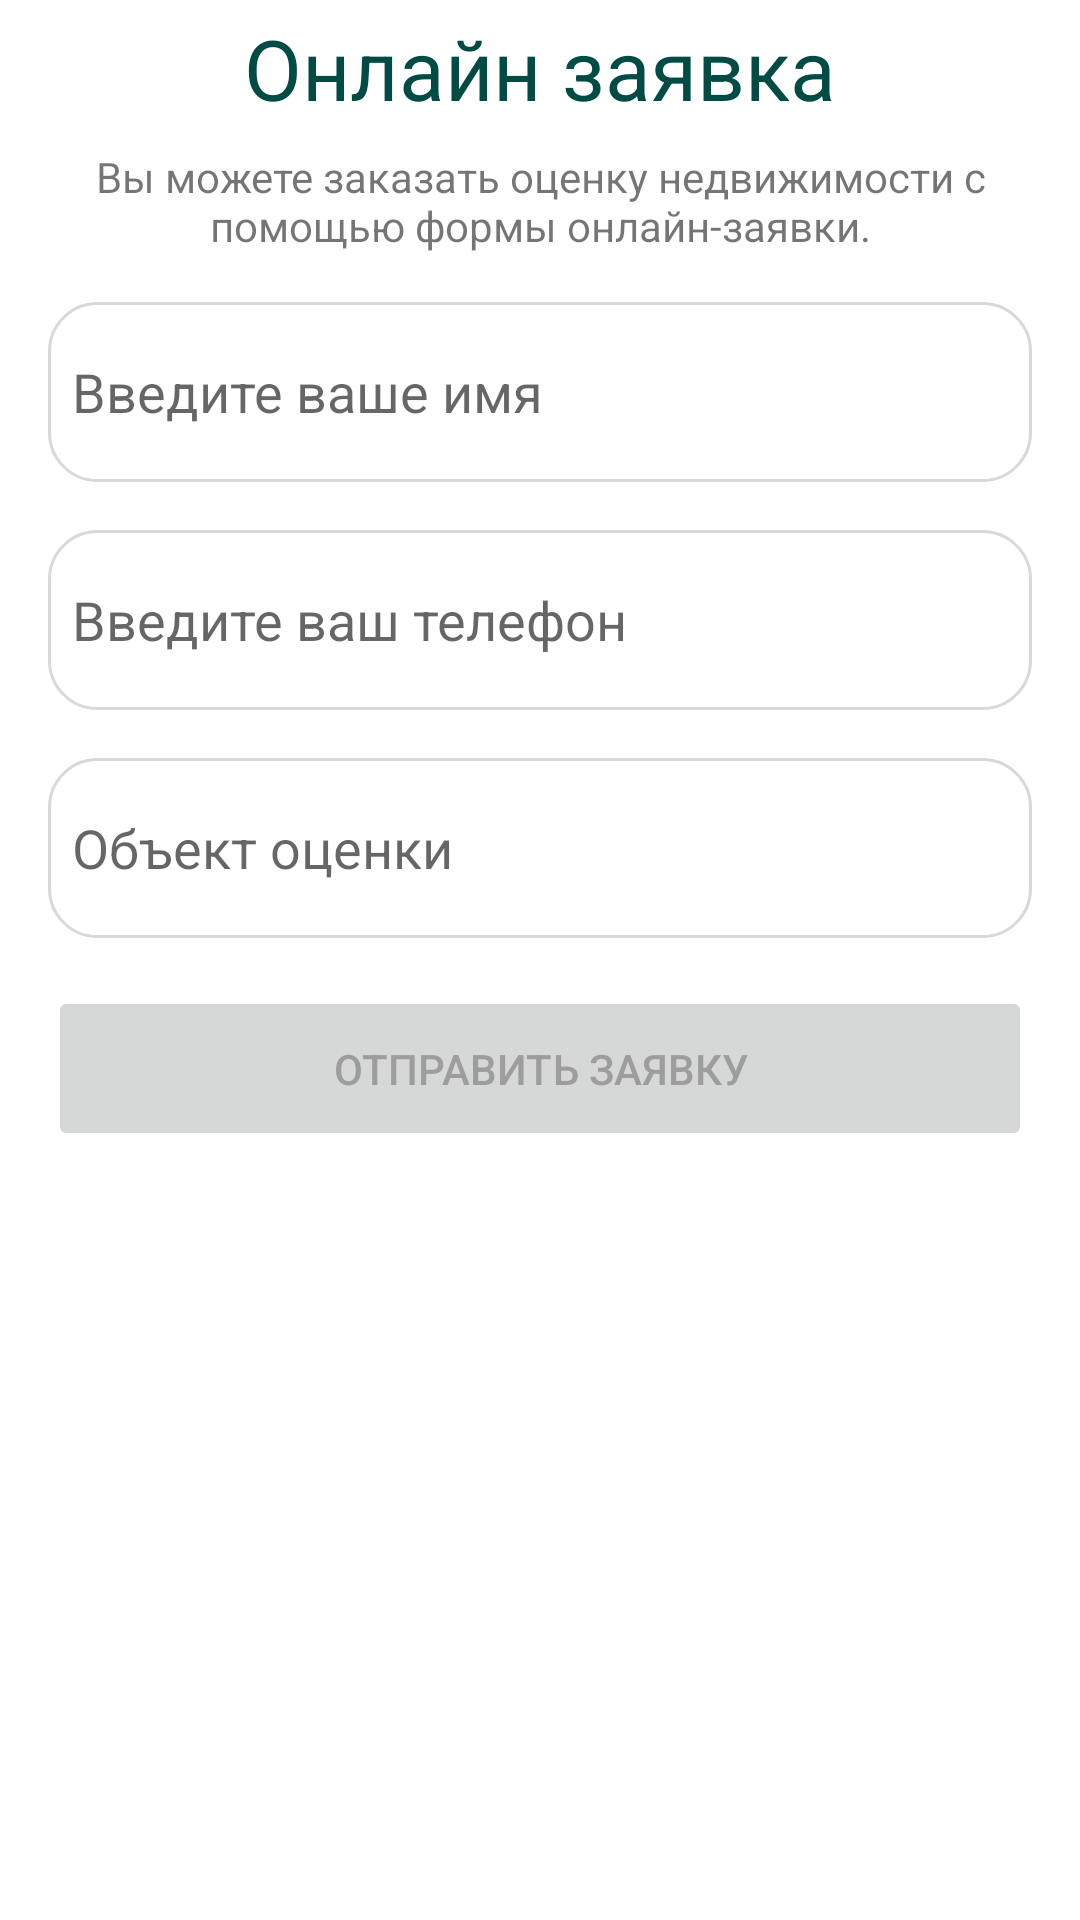

The Android layout XML behind this screen, and the referenced resources:
<!-- AndroidManifest.xml: application theme Theme.Urist1 -->
<!-- res/layout/fragment_request_form.xml -->
<?xml version="1.0" encoding="utf-8"?>
<androidx.constraintlayout.widget.ConstraintLayout xmlns:android="http://schemas.android.com/apk/res/android"
    xmlns:app="http://schemas.android.com/apk/res-auto"
    xmlns:tools="http://schemas.android.com/tools"
    android:layout_width="match_parent"
    android:layout_height="match_parent"
    tools:context=".ui.requesst_form.RequestFormFragment">

    <TextView
        android:id="@+id/text_view_header"
        android:layout_width="wrap_content"
        android:layout_height="wrap_content"
        android:layout_marginTop="4dp"
        android:text="Онлайн заявка"
        android:textColor="#004C45"
        android:textSize="28dp"
        app:layout_constraintEnd_toEndOf="parent"
        app:layout_constraintStart_toStartOf="parent"
        app:layout_constraintTop_toTopOf="parent" />

    <TextView
        android:id="@+id/text_view_label"
        android:layout_width="match_parent"
        android:layout_height="wrap_content"
        android:layout_marginHorizontal="8dp"
        android:layout_marginTop="8dp"
        android:text="Вы можете заказать оценку недвижимости с помощью формы онлайн-заявки."
        android:textAlignment="center"
        app:layout_constraintEnd_toEndOf="parent"
        app:layout_constraintStart_toStartOf="parent"
        app:layout_constraintTop_toBottomOf="@id/text_view_header" />

    <EditText
        android:id="@+id/edit_text_name"
        android:layout_width="match_parent"
        android:layout_height="wrap_content"
        android:layout_marginHorizontal="16dp"
        android:layout_marginTop="16dp"
        android:background="@drawable/background_edit_text"
        android:hint="Введите ваше имя"
        android:minHeight="60dp"
        android:padding="8dp"
        android:textColor="#004C45"
        app:layout_constraintEnd_toEndOf="parent"
        app:layout_constraintStart_toStartOf="parent"
        app:layout_constraintTop_toBottomOf="@+id/text_view_label" />

    <EditText
        android:id="@+id/edit_text_phone"
        android:layout_width="match_parent"
        android:layout_height="wrap_content"
        android:layout_marginHorizontal="16dp"
        android:layout_marginTop="16dp"
        android:background="@drawable/background_edit_text"
        android:digits="0123456789+"
        android:hint="Введите ваш телефон"
        android:inputType="phone"
        android:maxLength="12"
        android:minHeight="60dp"
        android:padding="8dp"
        android:textColor="#004C45"
        app:layout_constraintEnd_toEndOf="parent"
        app:layout_constraintStart_toStartOf="parent"
        app:layout_constraintTop_toBottomOf="@+id/edit_text_name" />

    <EditText
        android:id="@+id/edit_text"
        android:layout_width="match_parent"
        android:layout_height="wrap_content"
        android:layout_marginHorizontal="16dp"
        android:layout_marginTop="16dp"
        android:background="@drawable/background_edit_text"
        android:hint="Объект оценки"
        android:minHeight="60dp"
        android:padding="8dp"
        android:textColor="#004C45"
        app:layout_constraintEnd_toEndOf="parent"
        app:layout_constraintStart_toStartOf="parent"
        app:layout_constraintTop_toBottomOf="@+id/edit_text_phone" />

    <Button
        android:id="@+id/button"
        android:layout_width="match_parent"
        android:layout_height="wrap_content"
        android:layout_marginHorizontal="16dp"
        android:layout_marginTop="16dp"
        android:enabled="false"
        android:minHeight="55dp"
        android:text="Отправить заявку"
        android:textColor="@drawable/selector_button_text"
        app:layout_constraintTop_toBottomOf="@id/edit_text" />
</androidx.constraintlayout.widget.ConstraintLayout>
<!-- resources referenced by this layout -->
<resources>
  <!-- drawable background_edit_text (drawable) -->
  <?xml version="1.0" encoding="utf-8"?>
  <shape xmlns:android="http://schemas.android.com/apk/res/android">
      <corners android:radius="16dp"/>
  <stroke android:color="#d9d9d9" android:width="1dp"/>
  </shape>
  <!-- drawable selector_button_text (drawable) -->
  <?xml version="1.0" encoding="utf-8"?>
  <selector xmlns:android="http://schemas.android.com/apk/res/android">
      <item android:color="#004C45" android:state_enabled="true" />
      <item android:color="#9d9d9d" android:state_enabled="false" />
  </selector>
  <style name="Theme.Urist1" parent="Theme.MaterialComponents.DayNight.NoActionBar">
          
          <item name="colorPrimary">@color/purple_500</item>
          <item name="colorPrimaryVariant">@color/purple_700</item>
          <item name="colorOnPrimary">@color/white</item>
          <item name="android:forceDarkAllowed" tools:ignore="NewApi">false</item>
          
          <item name="colorSecondary">@color/teal_200</item>
          <item name="colorSecondaryVariant">@color/teal_700</item>
          <item name="colorOnSecondary">@color/black</item>
          
          <item name="android:statusBarColor">?attr/colorPrimaryVariant</item>
          
      </style>
  <!-- not gathered from this repository: default colours our renderer supplied (Android Studio template values) -->
  <color name="purple_500">#FF6200EE</color>
  <color name="purple_700">#FF3700B3</color>
  <color name="teal_200">#FF03DAC5</color>
  <color name="teal_700">#FF018786</color>
  <color name="black">#FF000000</color>
  <color name="white">#FFFFFFFF</color>
</resources>
